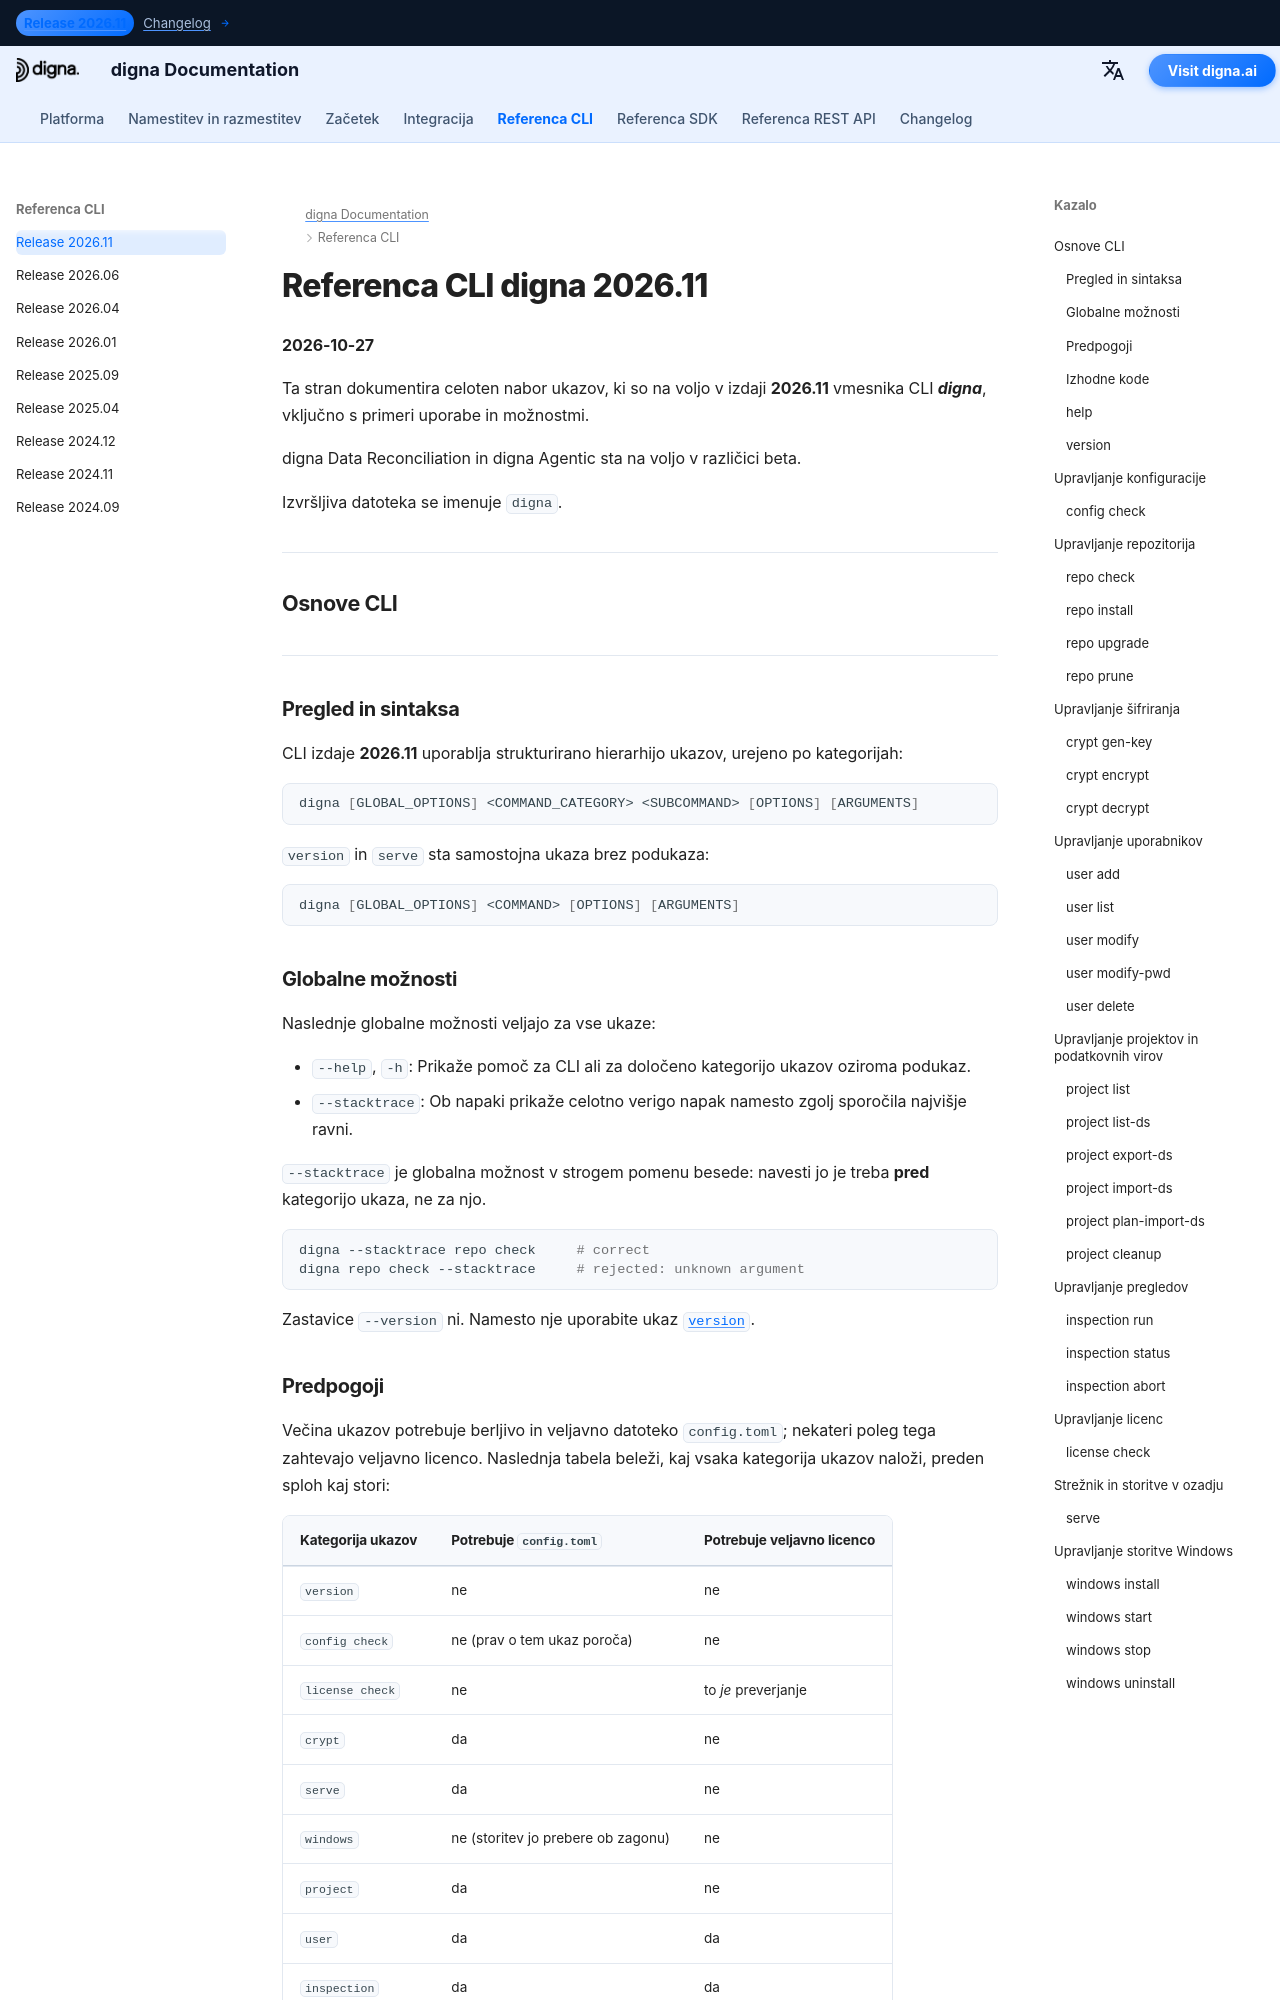

repository: dignaai/digna-docs · page: sl/cli/Command_Line_Interface_202611/index.html · generator: mkdocs

---
title: Referenca CLI digna 2026.11 – Ukazi in primeri | Dokumentacija digna
description: Popolna referenca za izdajo digna CLI 2026.11
image: /assets/logo_square.png
---

# Referenca CLI digna 2026.11
**2026-10-27**

Ta stran dokumentira celoten nabor ukazov, ki so na voljo v izdaji **2026.11** vmesnika CLI ***digna***, vključno s primeri uporabe in možnostmi.

digna Data Reconciliation in digna Agentic sta na voljo v različici beta.

Izvršljiva datoteka se imenuje `digna`.

---

## Osnove CLI

---

### Pregled in sintaksa

CLI izdaje **2026.11** uporablja strukturirano hierarhijo ukazov, urejeno po kategorijah:

```bash
digna [GLOBAL_OPTIONS] <COMMAND_CATEGORY> <SUBCOMMAND> [OPTIONS] [ARGUMENTS]
```

`version` in `serve` sta samostojna ukaza brez podukaza:

```bash
digna [GLOBAL_OPTIONS] <COMMAND> [OPTIONS] [ARGUMENTS]
```

### Globalne možnosti

Naslednje globalne možnosti veljajo za vse ukaze:

- `--help`, `-h`: Prikaže pomoč za CLI ali za določeno kategorijo ukazov oziroma podukaz.
- `--stacktrace`: Ob napaki prikaže celotno verigo napak namesto zgolj sporočila najvišje ravni.

`--stacktrace` je globalna možnost v strogem pomenu besede: navesti jo je treba **pred** kategorijo ukaza, ne za njo.

```bash
digna --stacktrace repo check     # correct
digna repo check --stacktrace     # rejected: unknown argument
```

Zastavice `--version` ni. Namesto nje uporabite ukaz [`version`](#version).

### Predpogoji

Večina ukazov potrebuje berljivo in veljavno datoteko `config.toml`; nekateri poleg tega zahtevajo veljavno licenco.
Naslednja tabela beleži, kaj vsaka kategorija ukazov naloži, preden sploh kaj stori:

| Kategorija ukazov | Potrebuje `config.toml` | Potrebuje veljavno licenco |
|---|---|---|
| `version` | ne | ne |
| `config check` | ne (prav o tem ukaz poroča) | ne |
| `license check` | ne | to *je* preverjanje |
| `crypt` | da | ne |
| `serve` | da | ne |
| `windows` | ne (storitev jo prebere ob zagonu) | ne |
| `project` | da | ne |
| `user` | da | da |
| `inspection` | da | da |
| `repo` | da | da |

Kjer je licenca zahtevana, se preverita tako njen podpis kot datum poteka, in če katero koli od tega ne uspe, se ukaz prekine, še preden se dotakne repozitorija.
